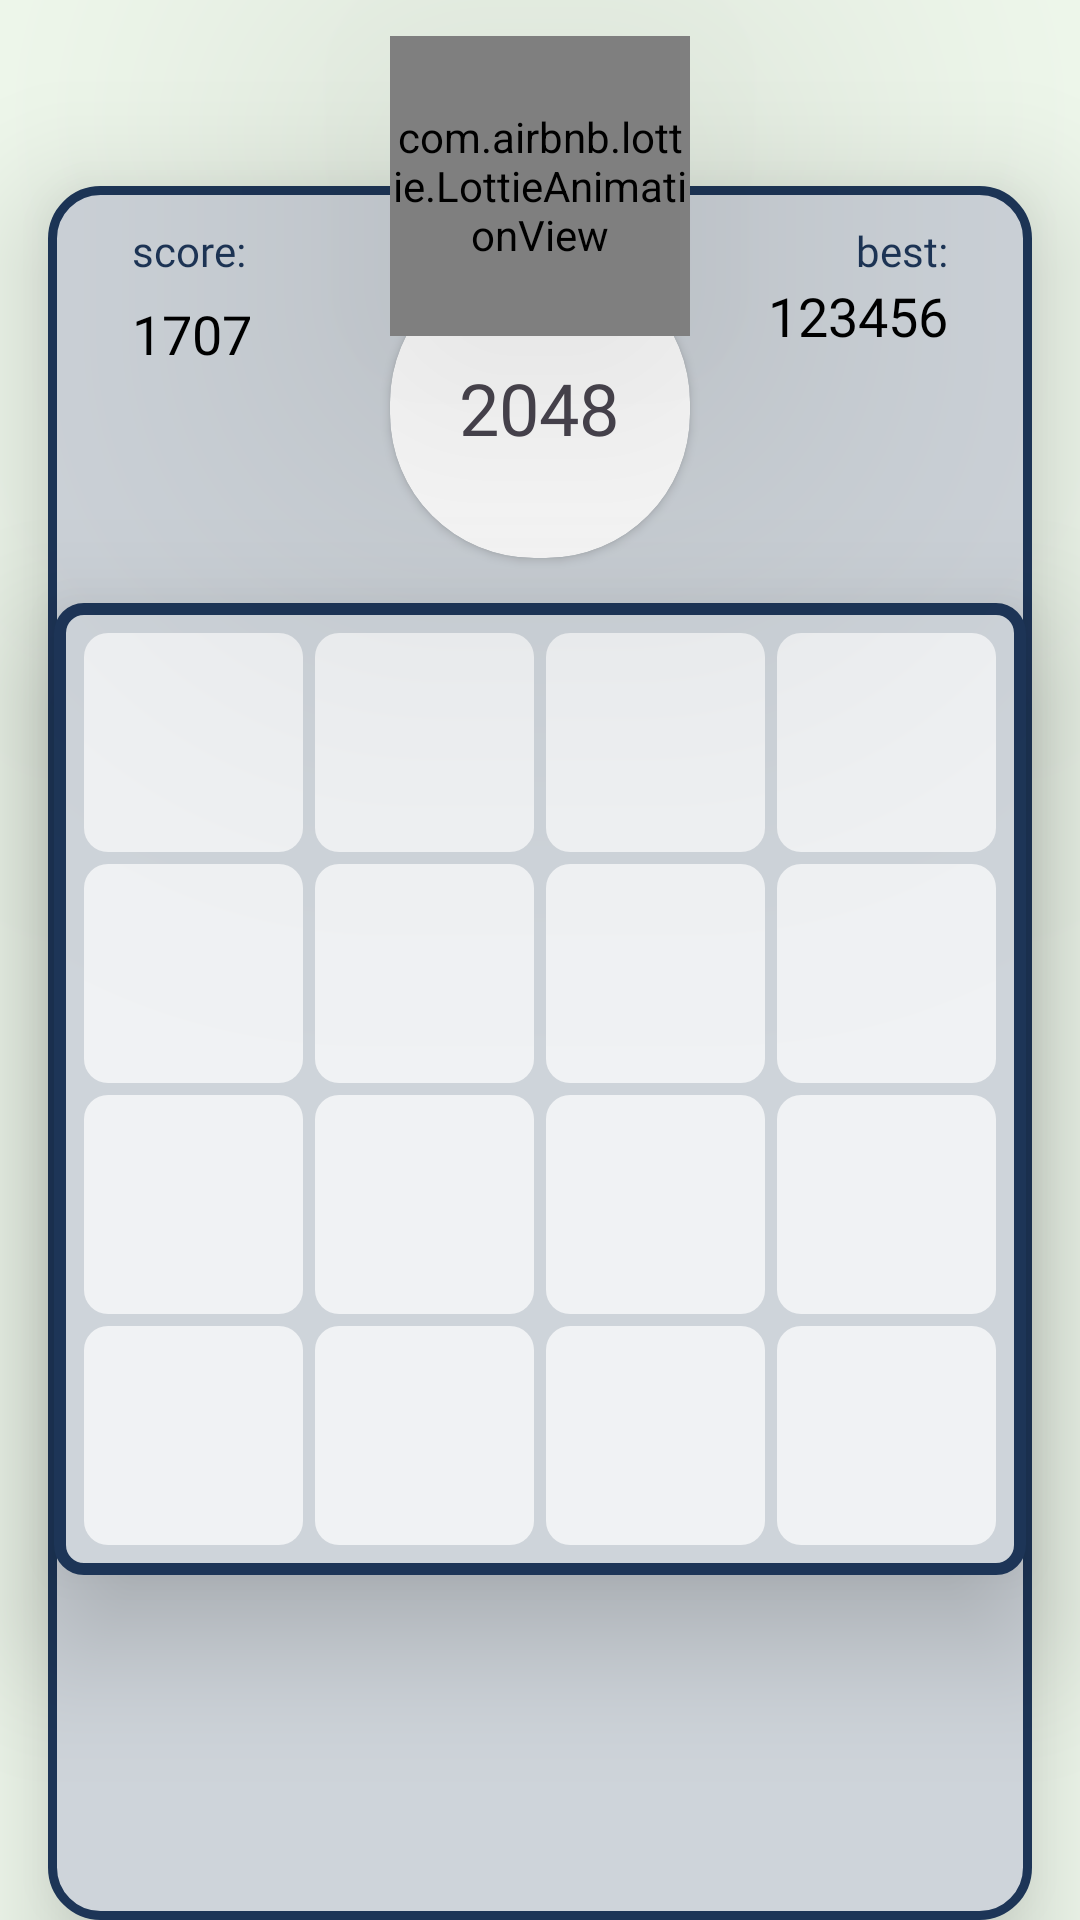

Layout XML and referenced resources for this Android screen:
<!-- AndroidManifest.xml: application theme Theme.Fun2024 -->
<!-- res/layout/chernovik.xml -->
<?xml version="1.0" encoding="utf-8"?>
<androidx.constraintlayout.widget.ConstraintLayout xmlns:android="http://schemas.android.com/apk/res/android"
    android:layout_width="match_parent"
    android:layout_height="match_parent"
    android:background="#F1FAEE"
    xmlns:tools="http://schemas.android.com/tools"
    xmlns:app="http://schemas.android.com/apk/res-auto">



    <com.airbnb.lottie.LottieAnimationView
        android:id="@+id/crown_anim"
        android:layout_width="100dp"
        android:layout_height="100dp"
        android:elevation="105dp"
        app:layout_constraintEnd_toEndOf="parent"
        app:layout_constraintStart_toStartOf="parent"
        app:layout_constraintTop_toTopOf="@id/constrt"
        app:lottie_autoPlay="true"
        app:layout_constraintBottom_toTopOf="@id/constrt"
        app:lottie_fileName="crownanim.json"
        app:lottie_loop="true"
        app:lottie_url="REPLACE_JSON_URL" />

    <androidx.constraintlayout.widget.ConstraintLayout
        android:id="@+id/constrt"
        android:layout_width="match_parent"
        android:layout_height="match_parent"
        android:background="@drawable/bg_ccc"
        app:layout_constraintEnd_toEndOf="parent"
        app:cardCornerRadius="32dp"
        android:layout_marginHorizontal="16dp"
        android:layout_marginTop="62dp"
        android:elevation="24dp"
        app:layout_constraintBottom_toBottomOf="parent"
        app:layout_constraintStart_toStartOf="parent"
        app:layout_constraintTop_toTopOf="parent">
        <TextView
            android:id="@+id/scoretxt"
            android:layout_width="wrap_content"
            android:layout_height="wrap_content"
            android:layout_marginStart="28dp"
            android:layout_marginTop="12dp"
            android:text="score:"
            android:textColor="#1D3557"
            android:fontFamily="@font/nunito_bold"
            android:textSize="14dp"
            app:layout_constraintBottom_toTopOf="@+id/score"
            app:layout_constraintStart_toStartOf="parent"
            app:layout_constraintTop_toTopOf="parent" />


        <TextView
            android:id="@+id/recordtxt"
            android:layout_width="wrap_content"
            android:layout_height="wrap_content"
            android:layout_marginStart="4dp"
            android:text="best:"
            android:textColor="#1D3557"
            android:fontFamily="@font/nunito_bold"
            android:textSize="14dp"
            android:layout_marginEnd="28dp"
            android:layout_marginTop="12dp"
            app:layout_constraintEnd_toEndOf="parent"
            app:layout_constraintTop_toTopOf="parent"
            app:layout_constraintVertical_bias="0.305" />

        <TextView
            android:id="@+id/score"
            android:layout_width="wrap_content"
            android:layout_height="wrap_content"
            android:text="1707"
            android:fontFamily="@font/nunito_bold"
            android:layout_marginTop="6dp"
            android:textColor="@color/black"
            android:textSize="18sp"
            app:layout_constraintStart_toStartOf="@id/scoretxt"
            app:layout_constraintTop_toBottomOf="@id/scoretxt" />

        <TextView
            android:id="@+id/record"
            android:layout_width="wrap_content"
            android:layout_height="wrap_content"
            android:textSize="18sp"
            android:text="123456"
            app:layout_constraintEnd_toEndOf="@id/recordtxt"
            android:fontFamily="@font/nunito_bold"
            android:textColor="@color/black"
            app:layout_constraintTop_toBottomOf="@id/recordtxt"/>

        <androidx.cardview.widget.CardView
            android:layout_width="100dp"
            android:layout_height="100dp"
            android:elevation="15dp"
            android:fontFamily="@font/alata"
            android:text="2048"
            android:textColor="#1D3557"
            android:layout_marginTop="24dp"
            android:textSize="28dp"
            app:cardCornerRadius="48dp"
            app:elevation="5dp"
            app:layout_constraintEnd_toEndOf="parent"
            app:layout_constraintStart_toStartOf="parent"
            app:layout_constraintTop_toTopOf="parent">

            <TextView
                android:layout_width="wrap_content"
                android:layout_height="wrap_content"
                android:layout_gravity="center"
                android:fontFamily="@font/alata"
                android:text="2048"
                android:textSize="24dp" />
        </androidx.cardview.widget.CardView>

    </androidx.constraintlayout.widget.ConstraintLayout>


    <androidx.appcompat.widget.LinearLayoutCompat
        android:id="@+id/mainView"
        android:layout_width="match_parent"
        android:layout_height="0dp"
        android:elevation="25dp"
        android:layout_marginHorizontal="18dp"
        android:background="@drawable/bg_sores"
        android:orientation="vertical"
        android:padding="8dp"
        app:layout_constraintBottom_toBottomOf="parent"
        app:layout_constraintDimensionRatio="1:1"
        app:layout_constraintEnd_toEndOf="parent"
        app:layout_constraintHorizontal_bias="0.485"
        app:layout_constraintStart_toStartOf="parent"
        app:layout_constraintTop_toTopOf="parent"
        app:layout_constraintVertical_bias="0.636">

        <androidx.appcompat.widget.LinearLayoutCompat
            android:layout_width="match_parent"
            android:layout_height="0dp"
            android:layout_weight="1">

            <androidx.appcompat.widget.AppCompatTextView
                style="@style/PlayButton"
                tools:text="0" />

            <androidx.appcompat.widget.AppCompatTextView
                style="@style/PlayButton"
                tools:text="0" />

            <androidx.appcompat.widget.AppCompatTextView
                style="@style/PlayButton"
                tools:text="0" />

            <androidx.appcompat.widget.AppCompatTextView
                style="@style/PlayButton"
                tools:text="0" />
        </androidx.appcompat.widget.LinearLayoutCompat>

        <androidx.appcompat.widget.LinearLayoutCompat
            android:layout_width="match_parent"
            android:layout_height="0dp"
            android:layout_weight="1">

            <androidx.appcompat.widget.AppCompatTextView
                style="@style/PlayButton"
                tools:text="0" />

            <androidx.appcompat.widget.AppCompatTextView
                style="@style/PlayButton"
                tools:text="0" />

            <androidx.appcompat.widget.AppCompatTextView
                style="@style/PlayButton"
                tools:text="0" />

            <androidx.appcompat.widget.AppCompatTextView
                style="@style/PlayButton"
                tools:text="0" />
        </androidx.appcompat.widget.LinearLayoutCompat>

        <androidx.appcompat.widget.LinearLayoutCompat
            android:layout_width="match_parent"
            android:layout_height="0dp"
            android:elevation="25dp"
            android:layout_weight="1">

            <androidx.appcompat.widget.AppCompatTextView
                style="@style/PlayButton"
                tools:text="0" />

            <androidx.appcompat.widget.AppCompatTextView
                style="@style/PlayButton"
                tools:text="0" />

            <androidx.appcompat.widget.AppCompatTextView
                style="@style/PlayButton"
                tools:text="0" />

            <androidx.appcompat.widget.AppCompatTextView
                style="@style/PlayButton"
                tools:text="0" />
        </androidx.appcompat.widget.LinearLayoutCompat>

        <androidx.appcompat.widget.LinearLayoutCompat
            android:layout_width="match_parent"
            android:layout_height="0dp"
            android:layout_weight="1">

            <androidx.appcompat.widget.AppCompatTextView
                style="@style/PlayButton"
                tools:text="0" />

            <androidx.appcompat.widget.AppCompatTextView
                style="@style/PlayButton"
                tools:text="0" />

            <androidx.appcompat.widget.AppCompatTextView
                style="@style/PlayButton"
                tools:text="0" />

            <androidx.appcompat.widget.AppCompatTextView
                style="@style/PlayButton"
                tools:text="0" />
        </androidx.appcompat.widget.LinearLayoutCompat>

    </androidx.appcompat.widget.LinearLayoutCompat>

    <ImageView
        android:id="@+id/restart"
        android:layout_width="48dp"
        android:layout_height="48dp"
        android:src="@drawable/ic_reload"
        app:layout_constraintBottom_toBottomOf="parent"
        app:layout_constraintEnd_toEndOf="parent"
        app:layout_constraintHorizontal_bias="0.878"
        app:layout_constraintStart_toStartOf="parent"
        app:layout_constraintTop_toTopOf="parent"
        app:layout_constraintVertical_bias="0.951"
        app:tint="#8a817c" />


</androidx.constraintlayout.widget.ConstraintLayout>
<!-- resources referenced by this layout -->
<resources>
  <!-- drawable bg_ccc (drawable) -->
  <shape xmlns:android="http://schemas.android.com/apk/res/android"
      android:shape="rectangle">
      <solid android:color="#ced4da" />
      <stroke android:width="3dp" android:color="#1D3557"/>
   <corners android:radius="16dp"/>
  </shape>
  <!-- drawable bg_sores (drawable) -->
  <?xml version="1.0" encoding="utf-8"?>
  <shape xmlns:android="http://schemas.android.com/apk/res/android">
  <corners android:radius="8dp">
  </corners>
      <stroke android:width="4dp" android:color="#1D3557"/>
      <solid android:color="#ced4da"/>
  </shape>
  <style name="PlayButton">
          <item name="android:layout_height">match_parent</item>
          <item name="android:layout_weight">1</item>
          <item name="android:layout_width">0dp</item>
          <item name="android:layout_margin">2dp</item>
  
          <item name="android:background">@drawable/bg_item_0</item>
          <item name="android:gravity">center</item>
          <item name="android:textColor">@android:color/white</item>
          <item name="android:textSize">28sp</item>
          <item name="android:fontFamily">@font/nunito_bold</item>
          <item name="android:windowLightStatusBar">true</item>
          <item name="android:navigationBarColor">@android:color/transparent</item>
  
  
  
  
  
      </style>
  <style name="Theme.Fun2024" parent="Base.Theme.Fun2024" />
  <!-- drawable bg_item_0 (drawable) -->
  <?xml version="1.0" encoding="utf-8"?>
  <shape xmlns:android="http://schemas.android.com/apk/res/android">
      <corners android:radius="8dp"/>
      <solid android:color="#B3FFFFFF"/>
  </shape>
  <style name="Base.Theme.Fun2024" parent="Theme.Material3.DayNight.NoActionBar">
          
      <item name="colorPrimary">#F1FAEE</item>
          <item name="android:windowTranslucentStatus">true</item>
          <item name="android:windowTranslucentNavigation">true</item>
          <item name="android:navigationBarColor">@android:color/transparent</item>
  
      </style>
  <!-- not gathered from this repository: default colours our renderer supplied (Android Studio template values) -->
  <color name="black">#FF000000</color>
</resources>
